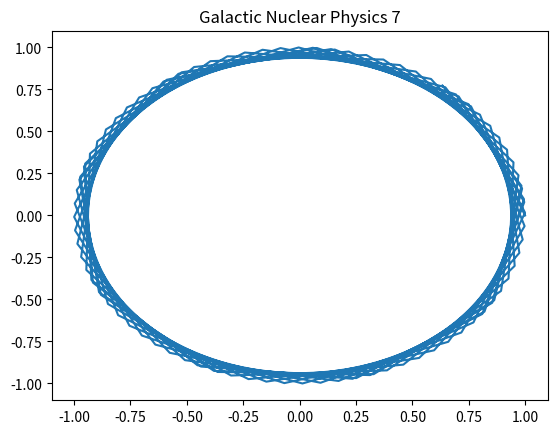

Reproduce this figure in Python.
import numpy as np
import matplotlib.pyplot as plt
# Physics simulation 7
t = np.linspace(0, 10, 100)
plt.plot(np.cos(t*7), np.sin(t*7))
plt.title('Galactic Nuclear Physics 7')
